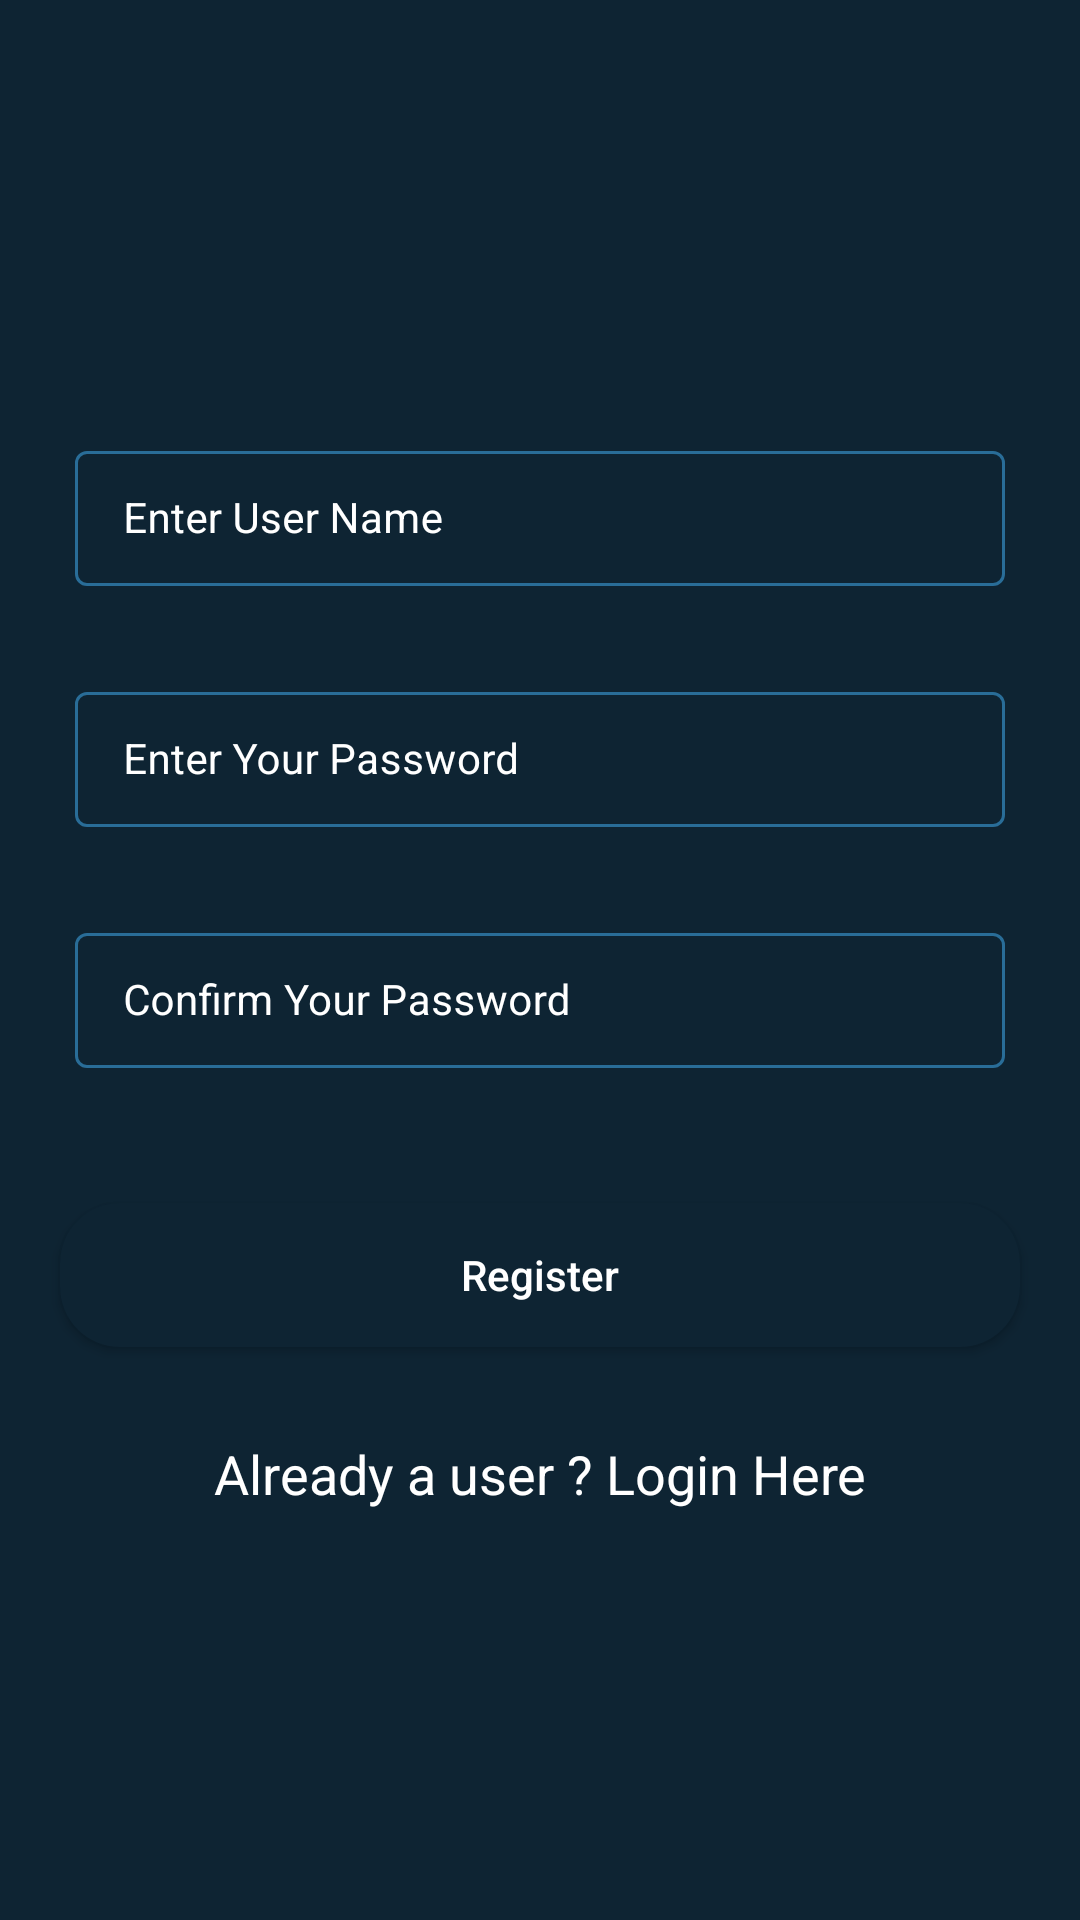

The Android layout XML behind this screen, and the referenced resources:
<!-- AndroidManifest.xml: application theme Theme.CourseX -->
<!-- res/layout/activity_registration.xml -->
<?xml version="1.0" encoding="utf-8"?>
<RelativeLayout xmlns:android="http://schemas.android.com/apk/res/android"
    xmlns:app="http://schemas.android.com/apk/res-auto"
    xmlns:tools="http://schemas.android.com/tools"
    android:layout_width="match_parent"
    android:layout_height="match_parent"
    tools:context=".RegistrationActivity"
    android:background="@color/blue_shade_1">

    <com.google.android.material.textfield.TextInputLayout
        android:layout_width="match_parent"
        android:layout_height="wrap_content"
        android:id="@+id/idTILUserName"
        android:layout_marginStart="20dp"
        android:layout_marginEnd="20dp"
        android:layout_marginTop="140dp"
        android:hint="Enter User Name"
        style="@style/TextInputLayout"
        android:padding="5dp"
        android:textColorHint="@color/white"
        app:hintTextColor="@color/white">

        <com.google.android.material.textfield.TextInputEditText
            android:id="@+id/idEdtUserName"
            android:layout_width="match_parent"
            android:layout_height="wrap_content"
            android:importantForAutofill="no"
            android:inputType="textEmailAddress"
            android:textColor="@color/white"
            android:textColorHint="@color/white"
            android:textSize="14sp" />

    </com.google.android.material.textfield.TextInputLayout>

    <com.google.android.material.textfield.TextInputLayout
        android:id="@+id/idTILPwd"
        android:layout_below="@id/idTILUserName"
        style="@style/TextInputLayout"
        android:layout_width="match_parent"
        android:layout_height="wrap_content"
        android:layout_marginStart="20dp"
        android:layout_marginEnd="20dp"
        android:layout_marginTop="20dp"
        android:hint="Enter Your Password"
        android:padding="5dp"
        android:textColorHint="@color/white"
        app:hintTextColor="@color/white">

        <com.google.android.material.textfield.TextInputEditText
            android:id="@+id/idEdtPwd"
            android:layout_width="match_parent"
            android:layout_height="wrap_content"
            android:importantForAutofill="no"
            android:inputType="textPassword"
            android:textColor="@color/white"
            android:textColorHint="@color/white"
            android:textSize="14sp" />

    </com.google.android.material.textfield.TextInputLayout>

    <com.google.android.material.textfield.TextInputLayout
        android:layout_width="match_parent"
        android:layout_height="wrap_content"
        android:layout_below="@+id/idTILPwd"
        android:id="@+id/idTILCnfPwd"
        android:layout_marginStart="20dp"
        android:layout_marginEnd="20dp"
        android:layout_marginTop="20dp"
        android:hint="Confirm Your Password"
        style="@style/TextInputLayout"
        android:padding="5dp"
        android:textColorHint="@color/white"
        app:hintTextColor="@color/white">

        <com.google.android.material.textfield.TextInputEditText
            android:id="@+id/idEdtCnfPwd"
            android:layout_width="match_parent"
            android:layout_height="wrap_content"
            android:importantForAutofill="no"
            android:inputType="textPassword"
            android:textColor="@color/white"
            android:textColorHint="@color/white"
            android:textSize="14sp" />

    </com.google.android.material.textfield.TextInputLayout>

    <Button
        android:layout_width="match_parent"
        android:layout_height="wrap_content"
        android:layout_marginStart="20dp"
        android:layout_marginEnd="20dp"
        android:layout_below="@+id/idTILCnfPwd"
        android:layout_marginTop="40dp"
        android:textColor="@color/white"
        android:background="@drawable/custom_button_back"
        android:id="@+id/idBtnRegister"
        android:text="Register"
        android:textAllCaps="false"
        />

        <TextView
            android:layout_width="match_parent"
            android:layout_height="wrap_content"
            android:text="Already a user ? Login Here"
            android:textAlignment="center"
            android:textColor="@color/white"
            android:textAllCaps="false"
            android:gravity="center"
            android:layout_below="@+id/idBtnRegister"
            android:layout_marginTop="30dp"
            android:textSize="18sp"
            android:id="@+id/idTVLogin" />

    <ProgressBar
        android:layout_width="wrap_content"
        android:layout_height="wrap_content"
        android:layout_centerInParent="true"
        android:id="@+id/idPBLoading"
        android:indeterminate="true"
        android:indeterminateDrawable="@drawable/progress_back"
        android:visibility="gone" />
</RelativeLayout>
<!-- resources referenced by this layout -->
<resources>
  <color name="blue_shade_1">#0e2433</color>
  <color name="white">#FFFFFFFF</color>
  <!-- drawable custom_button_back (drawable) -->
  <?xml version="1.0" encoding="utf-8"?>
  <shape android:shape="rectangle" xmlns:android="http://schemas.android.com/apk/res/android">
  <solid android:color="@color/blue_shade_1"/>
      <corners android:radius="20dp"/>
  
  </shape>
  <!-- drawable progress_back (drawable) -->
  <?xml version="1.0" encoding="utf-8"?>
  <rotate xmlns:android="http://schemas.android.com/apk/res/android"
      android:fromDegrees="0"
      android:pivotX="50%"
      android:pivotY="50%"
      android:toDegrees="360"
      >
      <shape
          android:innerRadiusRatio="3"
          android:shape="ring"
          android:thicknessRatio="8"
          android:useLevel="false"
          >
          <size android:width="76dip"
              android:height="76dip"/>
  
          <gradient android:angle="0"
              android:endColor="#00ffffff"
              android:startColor="@color/purple_200"
              android:type="sweep"
              android:useLevel="false" />
      </shape>
  
  </rotate>
  <style name="TextInputLayout" parent="Widget.MaterialComponents.TextInputLayout.OutlinedBox.Dense">
          <item name="boxStrokeColor">#296D98</item>
  
      </style>
  <style name="Theme.CourseX" parent="Theme.MaterialComponents.DayNight.DarkActionBar">
          
          <item name="colorPrimary">@color/purple_500</item>
          <item name="colorPrimaryVariant">@color/purple_700</item>
          <item name="colorOnPrimary">@color/white</item>
          
          <item name="colorSecondary">@color/teal_200</item>
          <item name="colorSecondaryVariant">@color/teal_700</item>
          <item name="colorOnSecondary">@color/black</item>
          
          <item name="android:statusBarColor">?attr/colorPrimaryVariant</item>
          
      </style>
  <color name="purple_200">#296D98</color>
  <color name="purple_500">#296D98</color>
  <color name="purple_700">#296D98</color>
  <color name="teal_200">#FF03DAC5</color>
  <color name="teal_700">#FF018786</color>
  <color name="black">#FF000000</color>
</resources>
